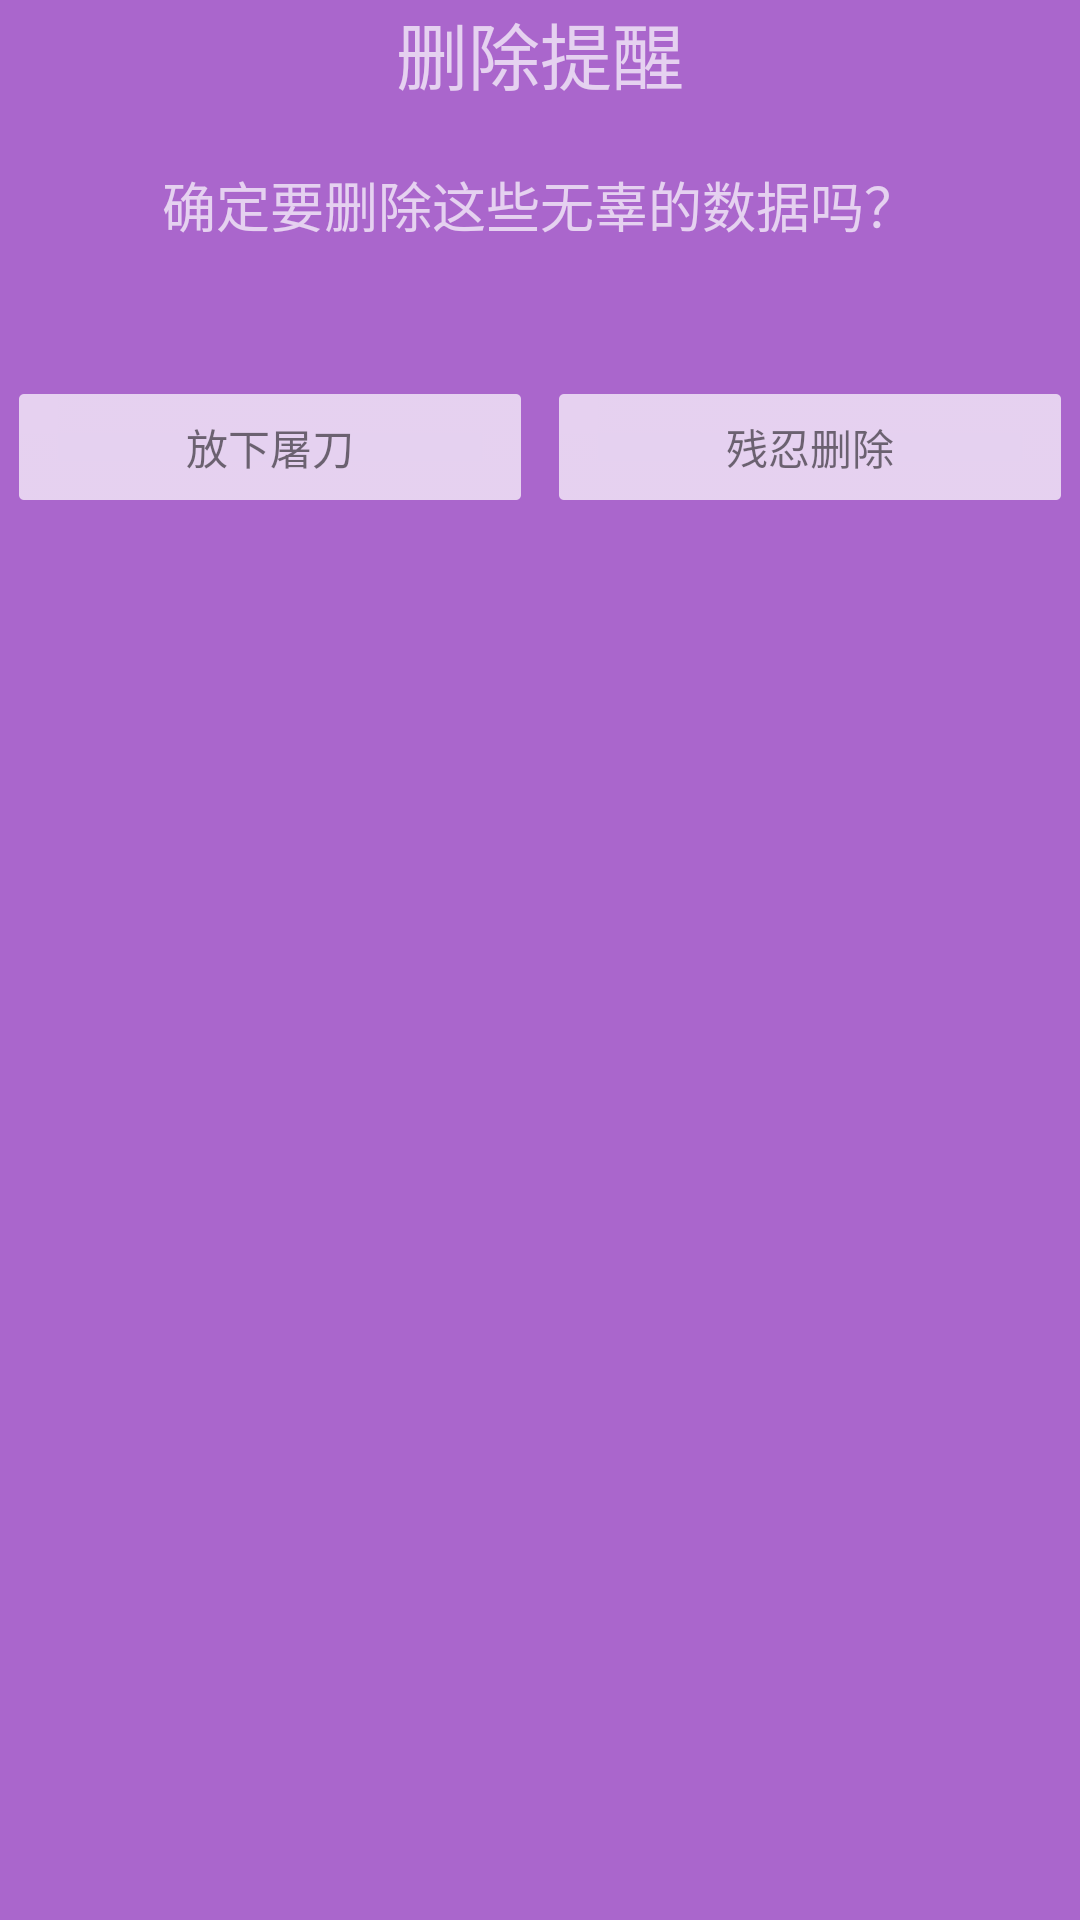

Here is an Android app screen rendered from its layout file. Give the layout XML and the strings, colors and styles it references.
<!-- AndroidManifest.xml: application theme AppTheme -->
<!-- res/layout/alert_dialog.xml -->
<?xml version="1.0" encoding="utf-8"?>
<LinearLayout xmlns:android="http://schemas.android.com/apk/res/android"
    android:orientation="vertical" android:layout_width="match_parent"
    android:layout_height="match_parent"
    android:background="@android:color/holo_purple"
    android:weightSum="1">

    <TextView
        android:layout_height="40dp"
        android:id="@+id/Dialog_Title"
        android:gravity="center_horizontal"
        android:textSize="24sp"
        android:text="删除提醒"
        android:textColor="@android:color/background_light"
        android:alpha="0.7"
        android:layout_weight="0.03"
        android:layout_width="match_parent" />

    <TextView
        android:layout_height="50dp"
        android:id="@+id/Dialog_Message"
        android:gravity="center_horizontal"
        android:textSize="18sp"
        android:text="确定要删除这些无辜的数据吗？"
        android:textColor="@android:color/background_light"
        android:alpha="0.7"
        android:layout_width="400dp"
        android:layout_weight="0.04"
        android:layout_gravity="center_horizontal" />

    <LinearLayout
        android:orientation="horizontal"
        android:layout_width="match_parent"
        android:layout_height="wrap_content">

        <Button
            android:layout_width="wrap_content"
            android:layout_height="wrap_content"
            android:id="@+id/negative_button"
            android:layout_weight="1"
            android:text="放下屠刀"
            android:background="@drawable/button_background"
            android:textColor="@color/ButtonTextColor"
            style="@style/Widget.AppCompat.Button.Borderless" />

        <Button
            android:layout_width="wrap_content"
            android:layout_height="wrap_content"
            android:layout_weight="1"
            android:id="@+id/positive_button"
            android:text="残忍删除"
            android:background="@drawable/button_background"
            android:textColor="@color/ButtonTextColor"
            style="@style/Widget.AppCompat.Button.Borderless" />
    </LinearLayout>

</LinearLayout>
<!-- resources referenced by this layout -->
<resources>
  <color name="ButtonTextColor">#88000000</color>
  <!-- drawable button_background (drawable) -->
  <?xml version="1.0" encoding="utf-8"?>
  <selector xmlns:android="http://schemas.android.com/apk/res/android">
      <item android:state_pressed="false" android:state_enabled="true" android:drawable="@drawable/showall_normal" />
      <item android:state_pressed="true" android:state_enabled="true" android:drawable="@drawable/showall_press" />
      <item android:state_enabled="false" android:drawable="@drawable/showall_press" />
  </selector>
  <style name="AppTheme" parent="Theme.AppCompat.Light.NoActionBar">
          
          <item name="colorPrimary">@color/colorPrimary</item>
          <item name="colorPrimaryDark">@color/colorPrimaryDark</item>
          <item name="colorAccent">@color/colorAccent</item>
          <item name="android:textColorPrimary">@android:color/primary_text_light</item>
          <item name="android:windowIsTranslucent">true</item>
      </style>
  <color name="colorPrimary">#aa66cc</color>
  <color name="colorPrimaryDark">#303f9f</color>
  <color name="colorAccent">#ff89b1</color>
</resources>
